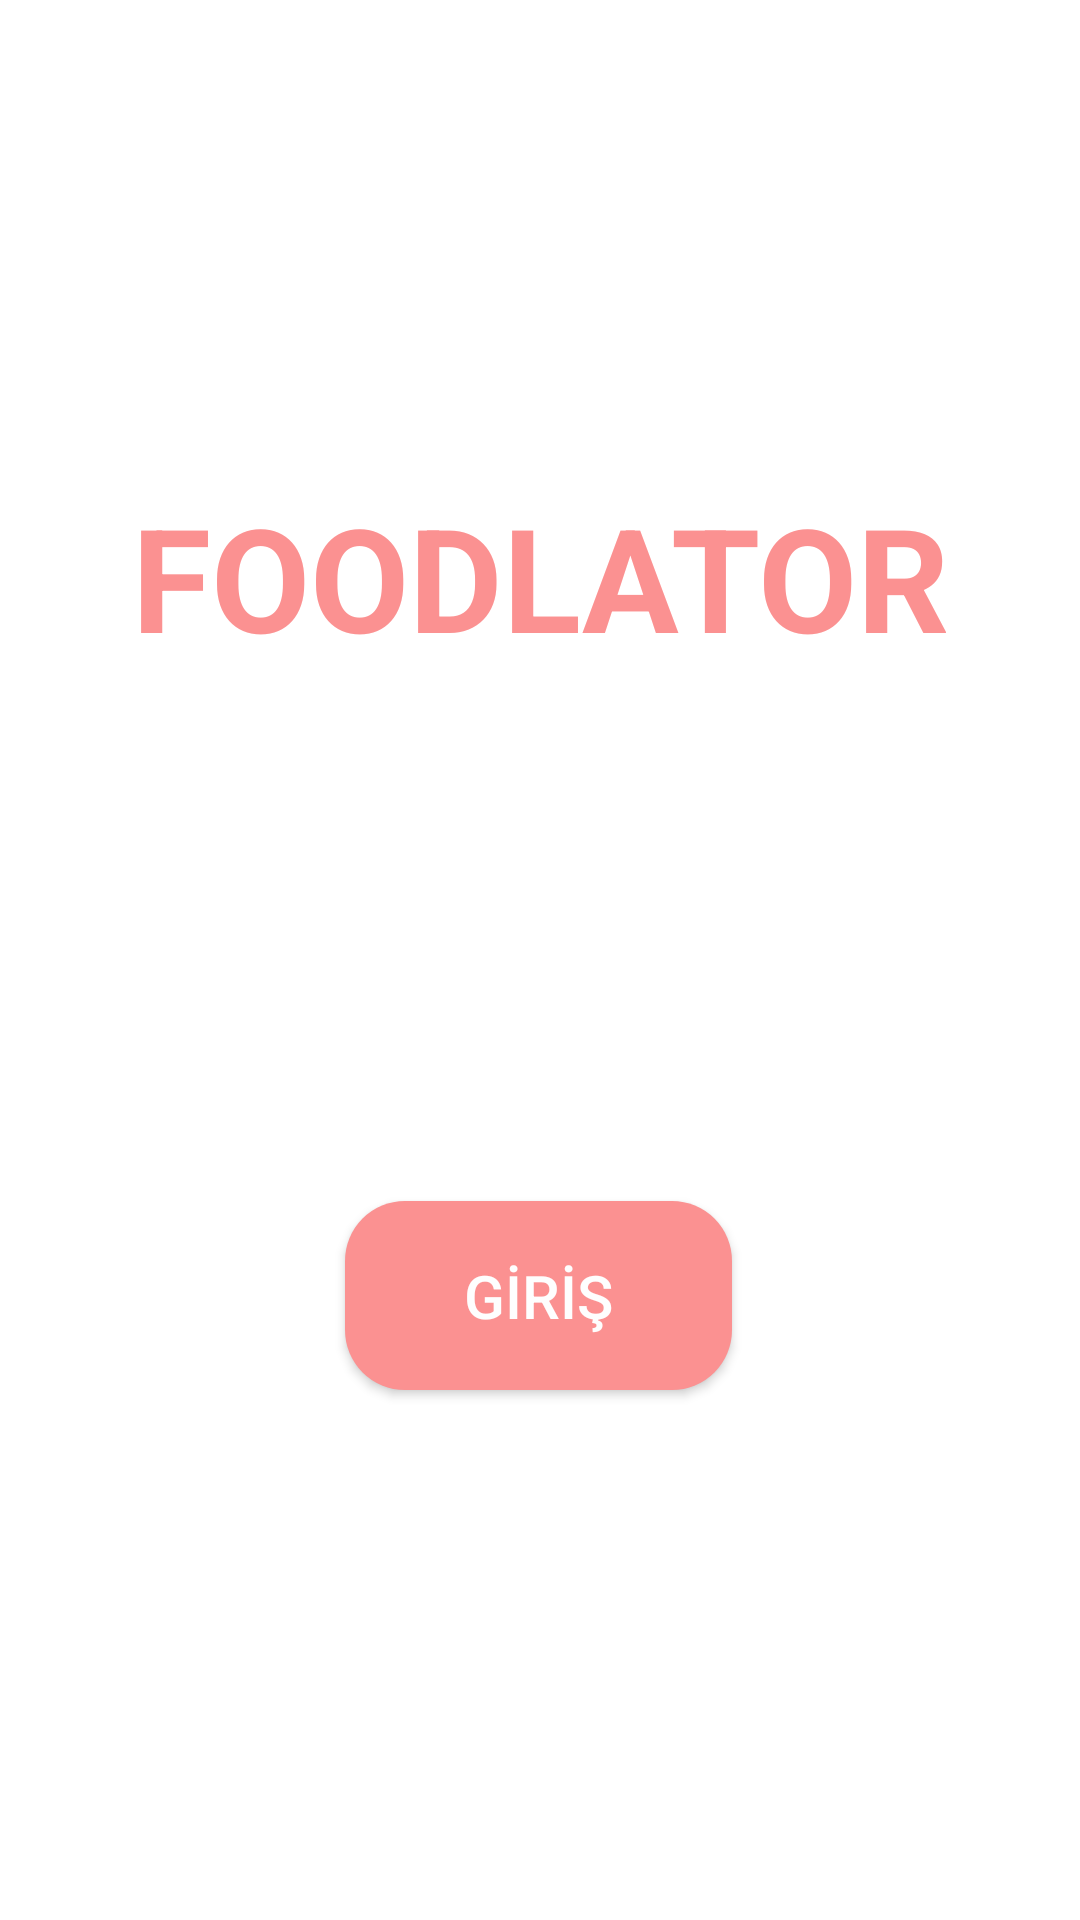

Reconstruct the res/layout file that produces this screen, plus the resources it refers to.
<!-- AndroidManifest.xml: application theme Theme.BesinOlcer -->
<!-- res/layout/girissayfasi.xml -->
<?xml version="1.0" encoding="utf-8"?>
<RelativeLayout xmlns:android="http://schemas.android.com/apk/res/android"
    xmlns:app="http://schemas.android.com/apk/res-auto"
    xmlns:tools="http://schemas.android.com/tools"
    android:layout_width="match_parent"
    android:layout_height="match_parent"
    >

    <androidx.constraintlayout.widget.ConstraintLayout
        android:layout_width="match_parent"
        android:layout_height="match_parent">

        <ImageView
            android:id="@+id/imageView3"
            android:layout_width="wrap_content"
            android:layout_height="wrap_content"
            android:scaleType="fitXY"
            app:layout_constraintStart_toStartOf="parent"
            app:layout_constraintTop_toTopOf="parent"
            app:srcCompat="@drawable/giris" />

        <TextView
            android:id="@+id/textView3"
            android:layout_width="wrap_content"
            android:layout_height="wrap_content"
            android:layout_alignParentEnd="true"
            android:layout_alignParentBottom="true"
            android:text="FOODLATOR"
            android:textColor="#FB9191"
            android:textSize="48sp"
            android:textStyle="bold"
            app:layout_constraintBottom_toBottomOf="parent"
            app:layout_constraintEnd_toEndOf="parent"
            app:layout_constraintStart_toStartOf="parent"
            app:layout_constraintTop_toTopOf="parent"
            app:layout_constraintVertical_bias="0.278" />

        <Button
            android:id="@+id/btnGiris"
            android:layout_width="0dp"
            android:layout_height="63dp"
            android:layout_alignParentStart="true"
            android:layout_alignParentEnd="true"
            android:layout_alignParentBottom="true"
            android:layout_marginStart="115dp"
            android:layout_marginEnd="116dp"
            android:background="@drawable/ovalbutondarkpink"
            android:text="GİRİŞ"
            android:textColor="#FEFEFE"
            android:textSize="20sp"
            app:iconTint="#C53B3B"
            app:layout_constraintBottom_toBottomOf="parent"
            app:layout_constraintEnd_toEndOf="parent"
            app:layout_constraintHorizontal_bias="0.0"
            app:layout_constraintStart_toStartOf="parent"
            app:layout_constraintTop_toTopOf="parent"
            app:layout_constraintVertical_bias="0.694" />

    </androidx.constraintlayout.widget.ConstraintLayout>
</RelativeLayout>
<!-- resources referenced by this layout -->
<resources>
  <!-- drawable ovalbutondarkpink (drawable) -->
  <?xml version="1.0" encoding="utf-8"?>
  <shape xmlns:android="http://schemas.android.com/apk/res/android">
      <solid android:color="@color/darkpink" />
      <corners android:radius="20dp" />
  </shape>
  <style name="Theme.BesinOlcer" parent="Theme.MaterialComponents.DayNight.DarkActionBar">
          
          <item name="colorPrimary">@color/purple_500</item>
          <item name="colorPrimaryVariant">@color/purple_700</item>
          <item name="colorOnPrimary">@color/white</item>
          
          <item name="colorSecondary">@color/teal_200</item>
          <item name="colorSecondaryVariant">@color/teal_700</item>
          <item name="colorOnSecondary">@color/black</item>
          
          <item name="android:statusBarColor">?attr/colorPrimaryVariant</item>
          
      </style>
  <color name="darkpink">#FB9191</color>
  <color name="purple_500">#FB9191</color>
  <color name="purple_700">#FFFFFFFF</color>
  <color name="white">#FFFFFFFF</color>
  <color name="teal_200">#FF03DAC5</color>
  <color name="teal_700">#FF018786</color>
  <color name="black">#FF000000</color>
</resources>
